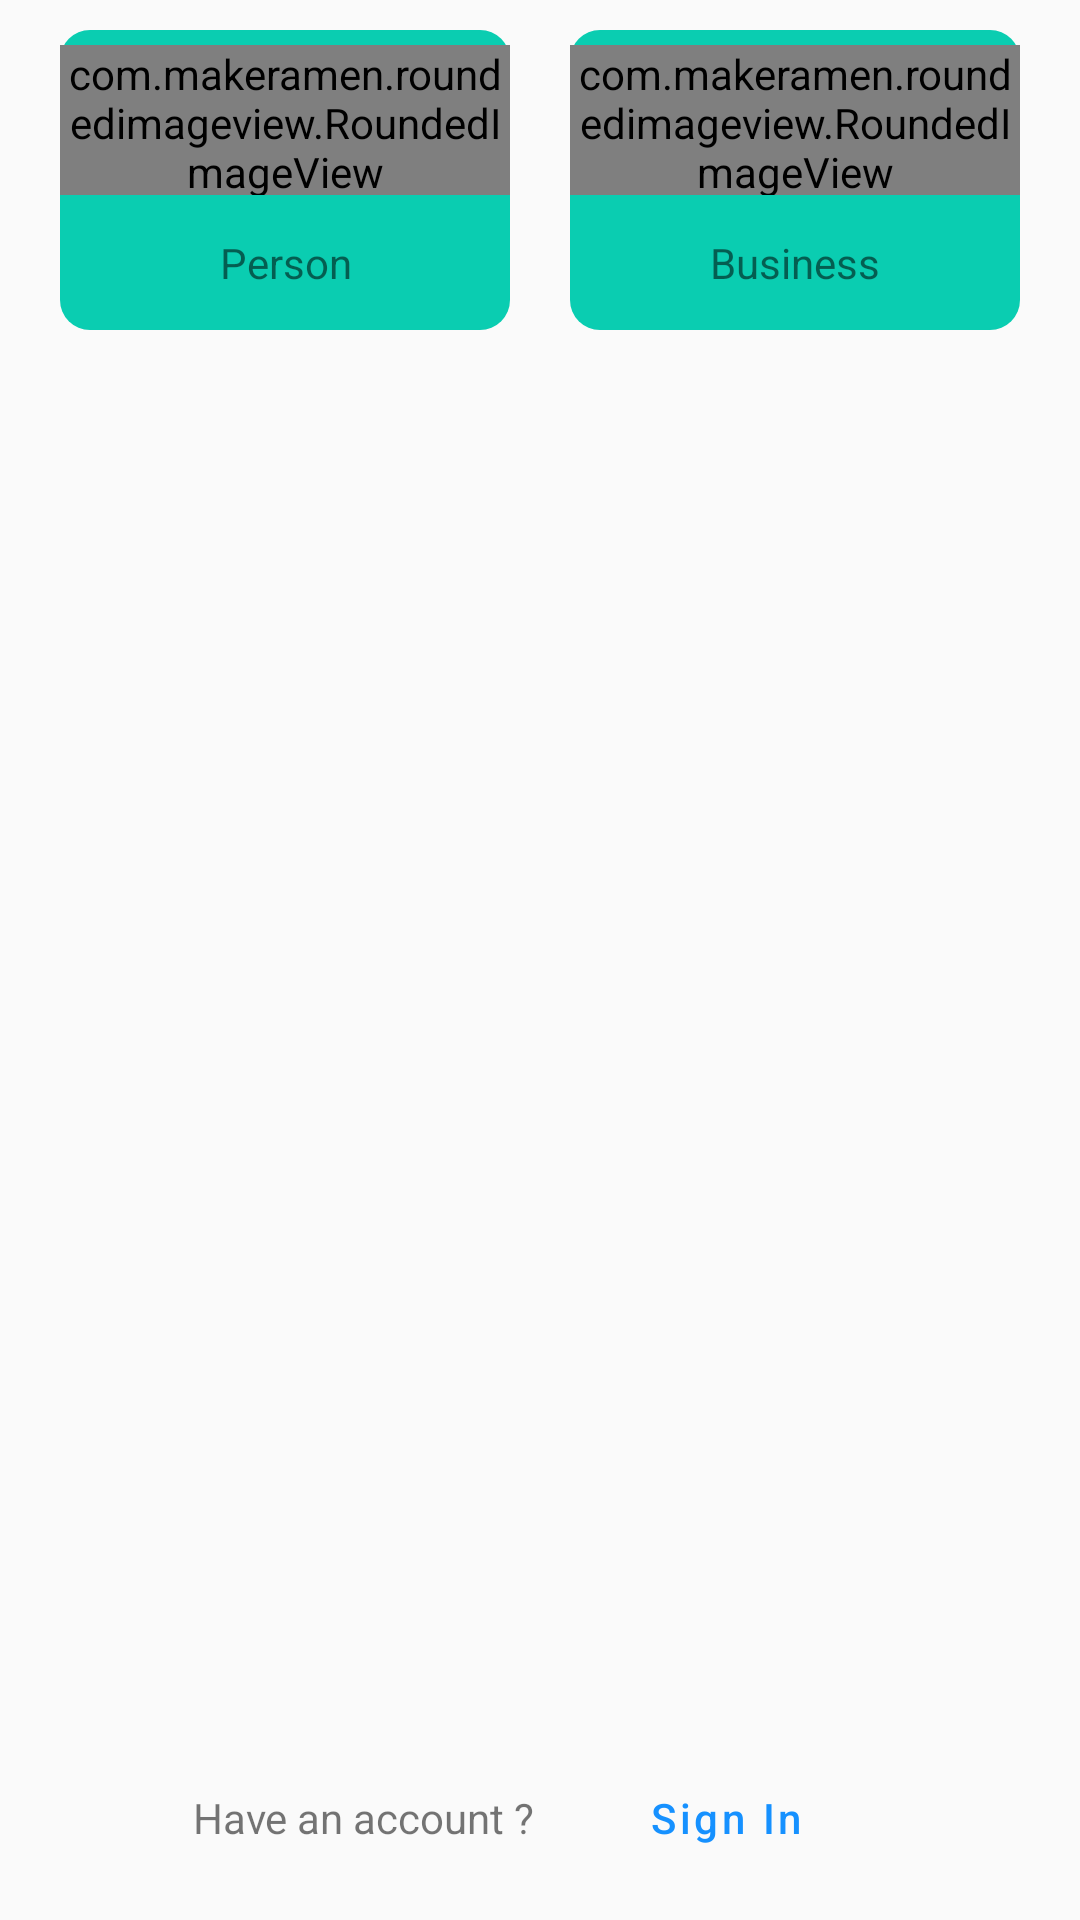

Reconstruct the res/layout file that produces this screen, plus the resources it refers to.
<!-- AndroidManifest.xml: application theme Theme.OpenServices -->
<!-- res/layout/fragment_sign_up.xml -->
<?xml version="1.0" encoding="utf-8"?>
<layout xmlns:android="http://schemas.android.com/apk/res/android"
    xmlns:app="http://schemas.android.com/apk/res-auto"
    xmlns:tools="http://schemas.android.com/tools">

    <androidx.constraintlayout.widget.ConstraintLayout
        style="@style/MainBackground"
        android:layout_width="match_parent"
        android:layout_height="wrap_content"
        android:layout_gravity="center"
        tools:context=".ui.account.SignInFragment">

        <LinearLayout
            android:id="@+id/linear_select_account"
            android:layout_width="match_parent"
            android:layout_height="match_parent"
            android:layout_margin="@dimen/application_margin"
            android:orientation="horizontal"
            app:layout_constraintBottom_toTopOf="@+id/relative_go_to_sign_in"
            app:layout_constraintLeft_toLeftOf="parent"
            app:layout_constraintRight_toRightOf="parent"
            android:baselineAligned="false">

            <RelativeLayout
                android:id="@+id/relative_button_sign_up_person"
                android:layout_width="match_parent"
                android:layout_height="100dp"
                android:layout_marginStart="10dp"
                android:layout_marginEnd="10dp"
                android:layout_weight="1"
                android:background="@drawable/ripple_main_color_rounded"
                android:clickable="true"
                android:focusable="true">

                <TextView
                    android:layout_width="match_parent"
                    android:layout_height="match_parent"
                    android:layout_below="@+id/image_person"
                    android:ellipsize="end"
                    android:gravity="center"
                    android:maxLines="1"
                    android:text="@string/person" />

                <com.makeramen.roundedimageview.RoundedImageView
                    android:id="@+id/image_person"
                    android:layout_width="match_parent"
                    android:layout_height="50dp"
                    android:layout_marginTop="5dp"
                    android:src="@drawable/ic_baseline_person_24"
                    app:riv_corner_radius="@dimen/corner_radius" />
            </RelativeLayout>

            <RelativeLayout
                android:id="@+id/relative_button_sign_up_business"
                android:layout_width="match_parent"
                android:layout_height="100dp"
                android:layout_marginStart="10dp"
                android:layout_marginEnd="10dp"
                android:layout_weight="1"
                android:background="@drawable/ripple_main_color_rounded"
                android:clickable="true"
                android:focusable="true">

                <TextView
                    android:layout_width="match_parent"
                    android:layout_height="match_parent"
                    android:layout_below="@+id/image_business"
                    android:ellipsize="end"
                    android:gravity="center"
                    android:maxLines="1"
                    android:text="@string/business" />

                <com.makeramen.roundedimageview.RoundedImageView
                    android:id="@+id/image_business"
                    android:layout_width="match_parent"
                    android:layout_height="50dp"
                    android:layout_marginTop="5dp"
                    android:src="@drawable/ic_baseline_business_24"
                    app:riv_corner_radius="@dimen/corner_radius" />
            </RelativeLayout>
        </LinearLayout>

        <RelativeLayout
            android:id="@+id/relative_go_to_sign_in"
            android:layout_width="wrap_content"
            android:layout_height="wrap_content"
            android:layout_margin="@dimen/application_margin"
            android:gravity="center"
            app:layout_constraintBottom_toBottomOf="parent"
            app:layout_constraintLeft_toLeftOf="parent"
            app:layout_constraintRight_toRightOf="parent">

            <com.google.android.material.button.MaterialButton
                android:id="@+id/button_go_to_sign_in"
                style="@style/Widget.MaterialComponents.Button.TextButton"
                android:layout_width="wrap_content"
                android:layout_height="wrap_content"
                android:layout_centerVertical="true"
                android:layout_gravity="end"
                android:layout_marginStart="20dp"
                android:layout_marginEnd="20dp"
                android:layout_toEndOf="@+id/text_no_account"
                android:layout_toRightOf="@+id/text_no_account"
                android:autoLink="all"
                android:ellipsize="end"
                android:gravity="center"
                android:maxLines="1"
                android:text="@string/sign_in"
                android:textAllCaps="false"
                android:textColor="@color/blue_200"
                app:rippleColor="@color/light_300" />

            <com.google.android.material.textview.MaterialTextView
                android:id="@+id/text_no_account"
                android:layout_width="wrap_content"
                android:layout_height="wrap_content"
                android:layout_centerVertical="true"
                android:layout_marginStart="10dp"
                android:layout_marginLeft="10dp"
                android:layout_marginTop="20dp"
                android:ellipsize="end"
                android:gravity="center"
                android:maxLines="1"
                android:text="@string/have_an_account" />
        </RelativeLayout>

        <TextView
            android:id="@+id/text_title"
            android:layout_width="wrap_content"
            android:layout_height="wrap_content"
            android:layout_margin="20dp"
            android:ellipsize="end"
            android:maxLines="1"
            android:text="@string/sign_up_as"
            android:textColor="@color/main_color_200"
            android:textSize="@dimen/text_title"
            android:textStyle="bold"
            app:layout_constraintBottom_toTopOf="@+id/linear_select_account"
            app:layout_constraintEnd_toEndOf="parent"
            app:layout_constraintStart_toStartOf="parent" />

        <androidx.appcompat.widget.AppCompatImageView
            android:layout_width="100dp"
            android:layout_height="100dp"
            android:layout_margin="20dp"
            app:layout_constraintBottom_toTopOf="@+id/text_title"
            app:layout_constraintLeft_toLeftOf="parent"
            app:layout_constraintRight_toRightOf="parent"
            app:layout_constraintTop_toTopOf="parent"
            app:srcCompat="@drawable/logo" />
    </androidx.constraintlayout.widget.ConstraintLayout>

    <data>

    </data>
</layout>
<!-- resources referenced by this layout -->
<resources>
  <color name="blue_200">#1691FF</color>
  <color name="light_300">#E3E3E3</color>
  <color name="main_color_200">#0acdb1</color>
  <dimen name="application_margin">10dp</dimen>
  <dimen name="corner_radius">10dp</dimen>
  <dimen name="text_title">18sp</dimen>
  
      //Text sizes
  <!-- drawable logo: png bitmap (drawable, 12073 bytes) -->
  <!-- drawable ripple_main_color_rounded (drawable) -->
  <?xml version="1.0" encoding="utf-8"?>
  <ripple xmlns:android="http://schemas.android.com/apk/res/android"
      xmlns:tools="http://schemas.android.com/tools"
      android:color="@color/light_400"
      tools:targetApi="lollipop">
      <item android:id="@android:id/mask">
          <shape android:shape="rectangle">
              <corners android:radius="@dimen/corner_radius" />
              <solid android:color="@color/light_400" />
          </shape>
      </item>
      <item android:id="@android:id/background">
          <shape android:shape="rectangle">
              <corners android:radius="@dimen/corner_radius" />
              <solid android:color="@color/main_color_200" />
          </shape>
      </item>
  </ripple>
  <string name="business">Business</string>
  <string name="have_an_account">Have an account ?</string>
  <string name="person">Person</string>
  <string name="sign_in">Sign In</string>
  <string name="sign_up_as">Sign up as</string>
  <style name="MainBackground" parent="Theme.AppCompat.DayNight.NoActionBar">
          <item name="android:background">@drawable/background</item>
      </style>
  <style name="Theme.OpenServices" parent="Theme.MaterialComponents.DayNight.NoActionBar.Bridge">
          
          <item name="colorPrimary">@color/main_color_200</item>
          <item name="colorPrimaryVariant">@color/main_color_500</item>
          <item name="colorOnPrimary">@color/white</item>
          
          <item name="colorSecondary">@color/second_color_200</item>
          <item name="colorSecondaryVariant">@color/second_color_500</item>
          <item name="colorOnSecondary">@color/black</item>
          
          <item name="android:statusBarColor" tools:targetApi="l">?attr/colorPrimaryVariant</item>
          
      </style>
  
      //Splash screen background
  <color name="light_400">#CCCCCC</color>
  <color name="main_color_500">#12abb5</color>
  <color name="white">#FFFFFF</color>
  
      //Light colors
  <color name="second_color_200">#0acdb1</color>
  <color name="second_color_500">#12abb5</color>
  <color name="black">#000000</color>
</resources>
